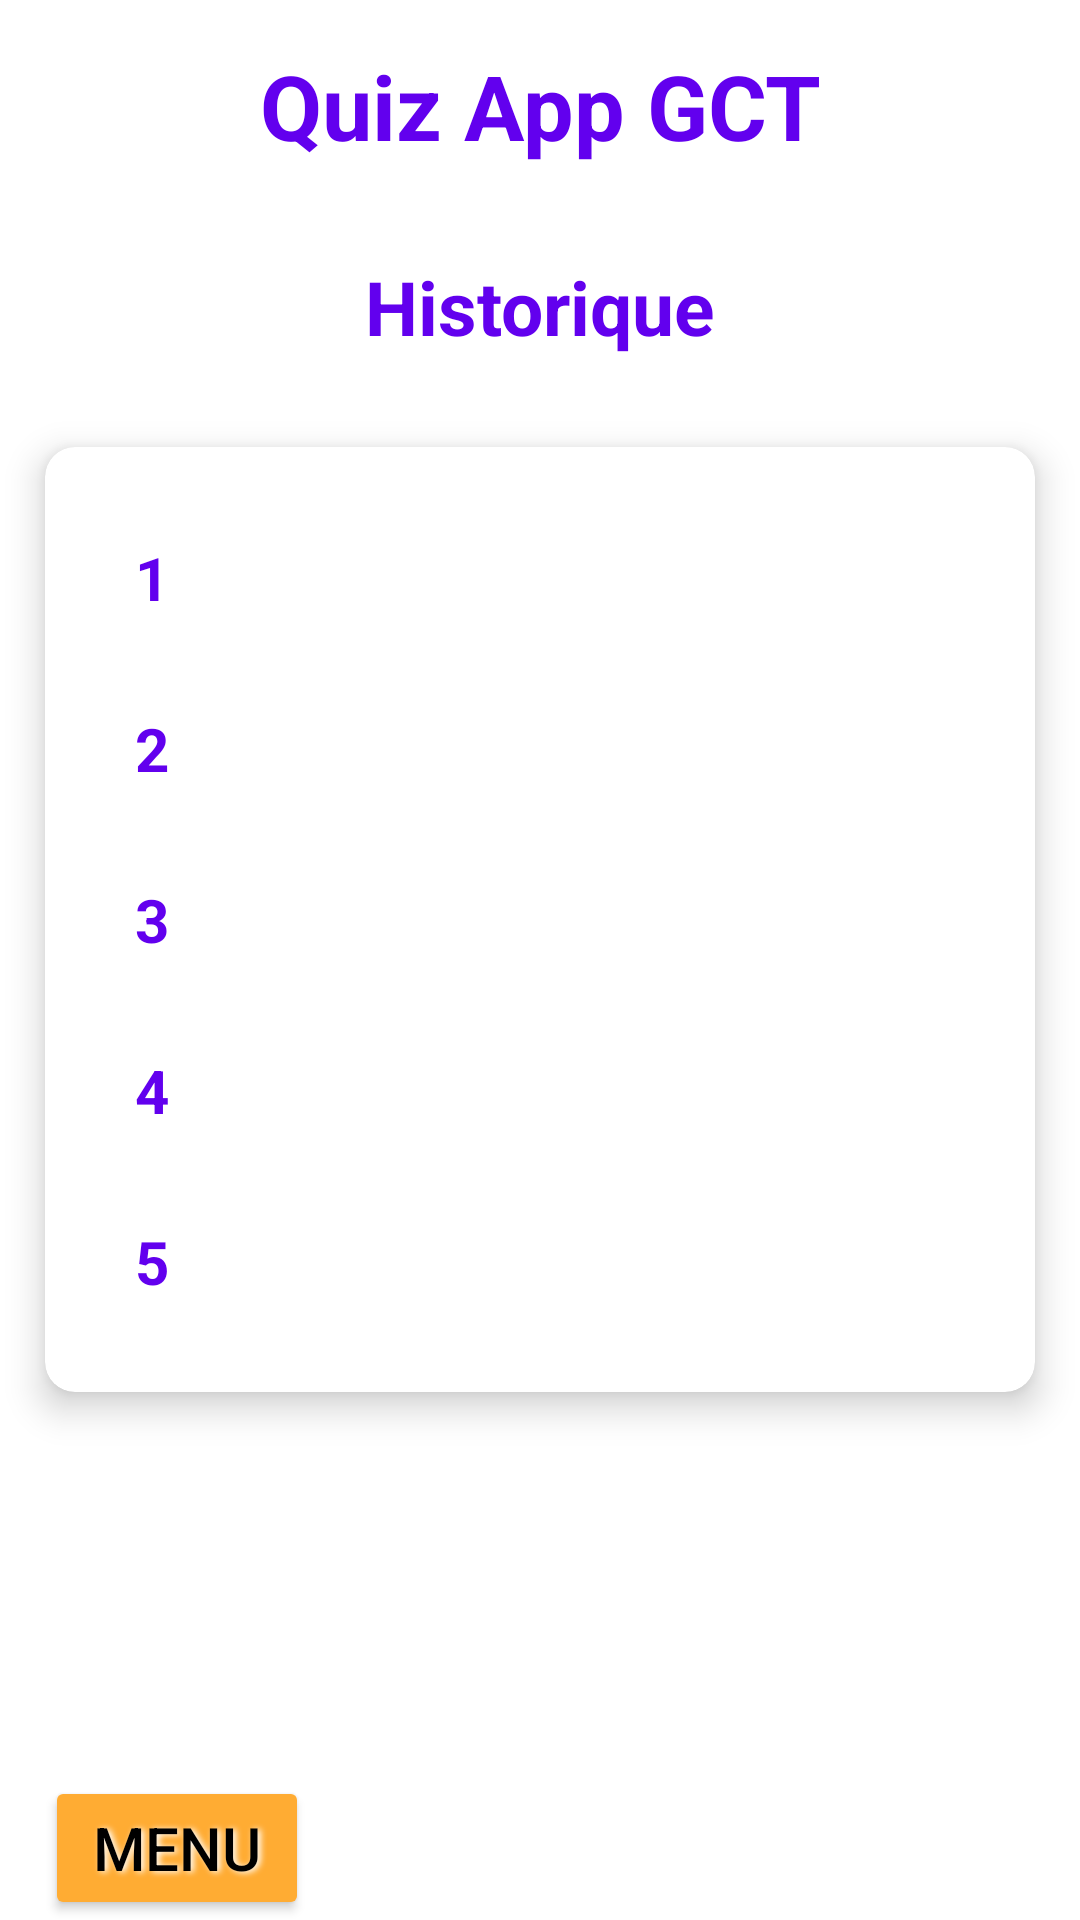

Write the Android layout XML for this screen, with the resource values it uses.
<!-- AndroidManifest.xml: application theme Theme.ProjetVeille2Quiz -->
<!-- res/layout/activity_historique.xml -->
<?xml version="1.0" encoding="utf-8"?>
<LinearLayout xmlns:android="http://schemas.android.com/apk/res/android"
    xmlns:app="http://schemas.android.com/apk/res-auto"
    xmlns:tools="http://schemas.android.com/tools"
    android:layout_width="match_parent"
    android:layout_height="match_parent"
    android:background="@drawable/quizappbg"
    android:orientation="vertical"
    tools:context=".Historique">

    <TextView
        android:id="@+id/nom_app"
        android:layout_width="match_parent"
        android:layout_height="wrap_content"
        android:gravity="center"
        android:layout_marginTop="15dp"
        android:text="Quiz App GCT"
        android:textColor="@color/purple_500"
        android:textSize="30sp"
        android:textStyle="bold"
        android:shadowColor="#FFFFFF"
        android:shadowDx="3.0"
        android:shadowDy="1.0"
        android:shadowRadius="5.0"/>
    <TextView
        android:layout_width="match_parent"
        android:layout_height="wrap_content"
        android:gravity="center"
        android:layout_marginTop="30dp"
        android:layout_marginBottom="30dp"
        android:text="Historique"
        android:textSize="25sp"
        android:textColor="@color/purple_500"
        android:textStyle="bold"
        android:shadowColor="#FFFFFF"
        android:shadowDx="3.0"
        android:shadowDy="1.0"
        android:shadowRadius="5.0"/>
    <androidx.cardview.widget.CardView
        android:layout_width="match_parent"
        android:layout_height="wrap_content"
        android:layout_marginStart="15dp"
        android:layout_marginEnd="15dp"
        app:cardCornerRadius="10dp"
        app:cardElevation="7dp">
        <LinearLayout
            android:layout_width="match_parent"
            android:layout_height="wrap_content"
            android:orientation="vertical"
            android:padding="15dp">
            <TextView
                android:id="@+id/his_1"
                android:layout_width="match_parent"
                android:layout_height="wrap_content"
                android:orientation="vertical"
                android:gravity="left"
                android:padding="15dp"
                android:text="1"
                android:textColor="@color/purple_500"
                android:textSize="20sp"
                android:textStyle="bold"/>
            <TextView
                android:id="@+id/his_2"
                android:layout_width="match_parent"
                android:layout_height="wrap_content"
                android:orientation="vertical"
                android:gravity="left"
                android:padding="15dp"
                android:text="2"
                android:textColor="@color/purple_500"
                android:textSize="20sp"
                android:textStyle="bold"/>
            <TextView
                android:id="@+id/his_3"
                android:layout_width="match_parent"
                android:layout_height="wrap_content"
                android:orientation="vertical"
                android:gravity="left"
                android:padding="15dp"
                android:text="3"
                android:textColor="@color/purple_500"
                android:textSize="20sp"
                android:textStyle="bold"/>
            <TextView
                android:id="@+id/his_4"
                android:layout_width="match_parent"
                android:layout_height="wrap_content"
                android:orientation="vertical"
                android:gravity="left"
                android:padding="15dp"
                android:text="4"
                android:textColor="@color/purple_500"
                android:textSize="20sp"
                android:textStyle="bold"/>
            <TextView
                android:id="@+id/his_5"
                android:layout_width="match_parent"
                android:layout_height="wrap_content"
                android:orientation="vertical"
                android:gravity="left"
                android:padding="15dp"
                android:text="5"
                android:textColor="@color/purple_500"
                android:textSize="20sp"
                android:textStyle="bold"/>
        </LinearLayout>
    </androidx.cardview.widget.CardView>
    <LinearLayout
        android:layout_width="match_parent"
        android:layout_height="0dp"
        android:layout_weight="1"
        android:gravity="center|bottom"
        android:orientation="vertical">
        <Button
            android:id="@+id/btn_menu"
            android:layout_height="wrap_content"
            android:layout_width="wrap_content"
            android:layout_marginLeft="15dp"
            android:layout_gravity="left"
            android:backgroundTint="@color/orange"
            android:text="Menu"
            android:textSize="20sp"
            android:textColor="@color/black"
            android:shadowColor="#FFFFFF"
            android:shadowDx="3.0"
            android:shadowDy="1.0"
            android:shadowRadius="5.0"/>
    </LinearLayout>
</LinearLayout>
<!-- resources referenced by this layout -->
<resources>
  <color name="black">#FF000000</color>
  <color name="orange">#FFAC33</color>
  <color name="purple_500">#FF6200EE</color>
  <style name="Theme.ProjetVeille2Quiz" parent="Theme.MaterialComponents.DayNight.NoActionBar">
          
          <item name="colorPrimary">@color/purple_500</item>
          <item name="colorPrimaryVariant">@color/purple_700</item>
          <item name="colorOnPrimary">@color/white</item>
          
          <item name="colorSecondary">@color/teal_200</item>
          <item name="colorSecondaryVariant">@color/teal_700</item>
          <item name="colorOnSecondary">@color/black</item>
          
          <item name="android:statusBarColor" tools:targetApi="l">?attr/colorPrimaryVariant</item>
          
      </style>
  <color name="purple_700">#FF3700B3</color>
  <color name="white">#FFFFFFFF</color>
  <color name="teal_200">#FF03DAC5</color>
  <color name="teal_700">#FF018786</color>
</resources>
